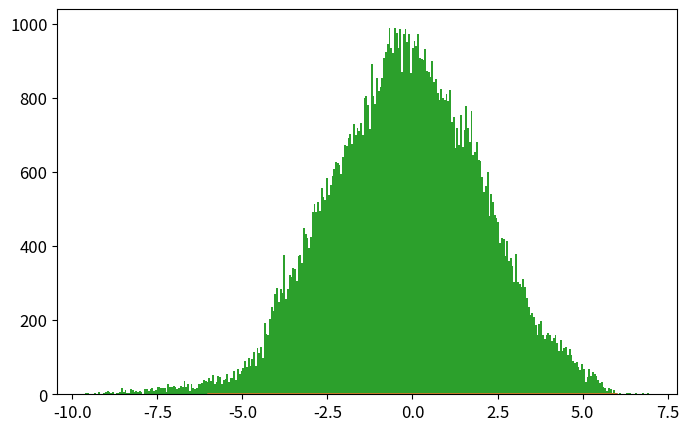

This chart was generated by the following Python code: (Note: this script raises an exception after producing the figure.)
import numpy as np
import matplotlib.pyplot as plt
from time import time

def psi_0_1(x_limit = 8, N_points_x = 201):  #creates first two energy eigenfunctions
    delta = x_limit/(N_points_x-1)
    grid_x = [i*delta for i in range(-int((N_points_x-1)/2),int((N_points_x-1)/2 + 1))]
    psi = {}
    for x in grid_x:
        psi[x] = [np.exp(-x**2/2.) * np.pi**(-0.25)]
        psi[x].append(2**0.5 * x * psi[x][0])
    return psi, grid_x

def add_energy_level(psi):            #adds new energy eigenfunction to psi
    n = len(psi[0.0])
    for x in psi.keys():
        psi[x].append((2./n)**0.5 * x * psi[x][n-1] - 
                            ((n-1)/n)**0.5 * psi[x][n-2])
    return psi

def add_x_value(psi,x):  #adds new x value to psi
    psi[x] = [np.exp(-x**2/2.) * np.pi**(-0.25)]
    psi[x].append(2**0.5 * x * psi[x][0])
    n_max = len(psi[0.0])-1
    for n in range(2,n_max+1):
                psi[x].append((2./n)**0.5 * x * psi[x][n-1] - 
                                    ((n-1)/n)**0.5 * psi[x][n-2])
    return psi

def canonical_ensemble_prob(delta_E,beta):     #canonical ensemble probability factor in metropolis algorithm
    return np.exp(-beta * delta_E)

def metropolis_finite_temp(x0=0.0, delta_x=0.5, N=int(1e3), prob_sampling=[psi_0_1,canonical_ensemble_prob], beta=0.2):
    x_hist = [ x0 ]       #histogram for positions
    n_hist = [ 0 ]        #histogram for energy levels
    for k in range(N):
        ##### Spatial monte carlo P(x -> x') #####
        x_new = x_hist[-1] + np.random.uniform(-delta_x,delta_x)
        try:   #check if position x_new is part of the wavefunction dictionary (psi)
            prob_sampling[0][x_new][0]
        except:
            prob_sampling[0] = add_x_value(prob_sampling[0],x_new)
        acceptance_prob_1 = ( prob_sampling[0][x_new][n_hist[-1]] / prob_sampling[0][x_hist[-1]][n_hist[-1]] )**2
        if np.random.uniform() < min(1,acceptance_prob_1):
            x_hist.append(x_new)
        else:
            x_hist.append(x_hist[-1])
        
        ##### Energy level monte carlo P(n -> n') #####
        n_new = n_hist[-1] + np.random.choice([1,-1])   #propose new n
        if n_new < 0: #check if n_new is negative
            n_hist.append(n_hist[-1])
        else:
            current_n_max = len(prob_sampling[0][0])-1    #current maximum energy level in wavefunction
            if n_new > current_n_max:  #check if n_new is greater than maximum energy level in wavefunction, if true, add new energy level. 
                prob_sampling[0] = add_energy_level(prob_sampling[0])
            ##### Monte Carlo section:
            acceptance_prob_2 = ( prob_sampling[0][x_hist[-1]][n_new] / prob_sampling[0][x_hist[-1]][n_hist[-1]] )**2 * \
                                prob_sampling[1]( n_new-n_hist[-1],  beta)
            if np.random.uniform() < min(1,acceptance_prob_2):
                n_hist.append(n_new)
            else:
                n_hist.append(n_hist[-1])
    return x_hist, n_hist, prob_sampling[0]

def C_QHO_canonical_ensemble(x,beta):
    return (beta/(2.*np.pi))**0.5 * np.exp(-x**2*beta / 2.)

def Q_QHO_canonical_ensemble(x,beta):
    return (np.tanh(beta/2.)/np.pi)**0.5 * np.exp(- x**2 * np.tanh(beta/2.))

x_limit = 5.
N_points_x = 51    # small odd number!!!

x0 = 0.0
delta_x = 0.5 
N_metropolis = int(1e5)
beta = 0.2
psi, grid_x = psi_0_1(x_limit,N_points_x)   # Creates first two energy levels and stores them into dictionary psi[x][n]
prob_sampling = [psi,canonical_ensemble_prob]

###### Call metropolis algorithm
t_0 = time()
x_hist, n_hist, psi_final = metropolis_finite_temp(x0=x0, delta_x=delta_x, 
                                                    N=N_metropolis, prob_sampling=prob_sampling, beta=beta)
t_1 = time()
print('Metropolis algorithm: %.3f seconds for %.0E iterations'%(t_1-t_0,N_metropolis))

x_limit_plot = 6
x_plot = np.linspace(-x_limit_plot,x_limit_plot,200)

plt.rcParams.update({'font.size':12})
plt.figure(figsize=(8,5))
plt.plot(x_plot,C_QHO_canonical_ensemble(x_plot,beta),
            label=u'Classical theoretical\nprobability density')
plt.plot(x_plot,Q_QHO_canonical_ensemble(x_plot,beta),
            label=u'Quantum theoretical\nprobability density')
plt.hist(x_hist,bins=int(N_metropolis**0.5),normed=True,
            label='Algoritmo Metrópolis\ncon %.0E iteraciones'%(N_metropolis))
plt.xlim(-x_limit_plot,x_limit_plot)
plt.xlabel(u'$x$')
plt.ylabel(u'$\pi(x)$')
plt.title(u'$\\beta = %.2f$'%(beta))
plt.legend()
plt.savefig('QHO_finite_temp_beta_%.2f.eps'%(beta))
plt.show()

plt.plot()
plt.hist(n_hist,normed=True,bins=len(psi_final[0]))
plt.show()

###### Check if all functions are working properly 
for i in range(10):
    psi = add_energy_level(psi)             #Check if add_energy_level() is working properly
    grid_x.append(grid_x[-1] + x_limit/(N_points_x-1))       
    psi = add_x_value(psi,grid_x[-1])       #Check if add_x_value() is working properly

plt.rcParams.update({'font.size':12})
plt.figure(figsize=(8,5))
n_max = len(psi[0])-1
if n_max <= 5:
    True
else:
    n_max = 5
for n in range(n_max+1):
    psi_x_n = np.array([psi[x][n] for x in grid_x])
    plt.plot(grid_x, psi_x_n,label = u'$n = %d$'%n)
plt.xlabel(u'$x$')
plt.ylabel(u'QHO autofunciones de energía: $\psi_n(x)$')
plt.legend()
plt.show()
plt.close()